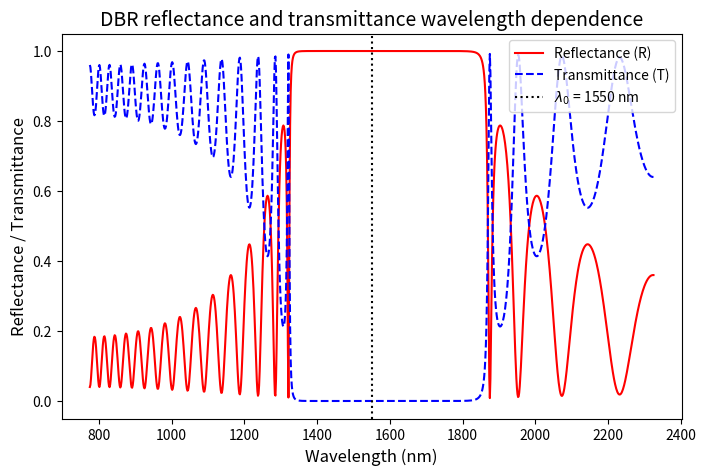
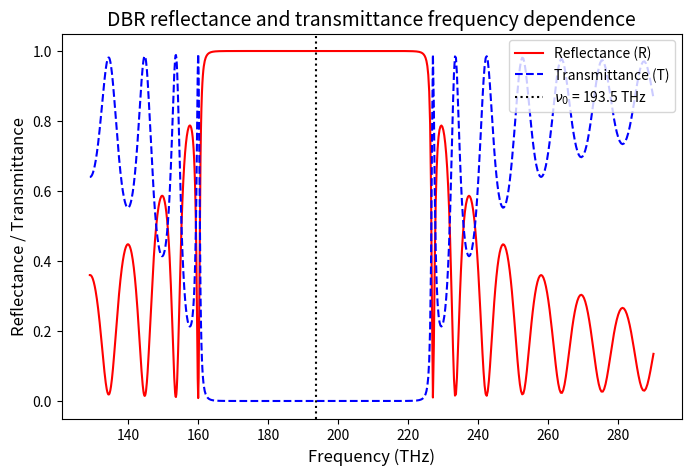
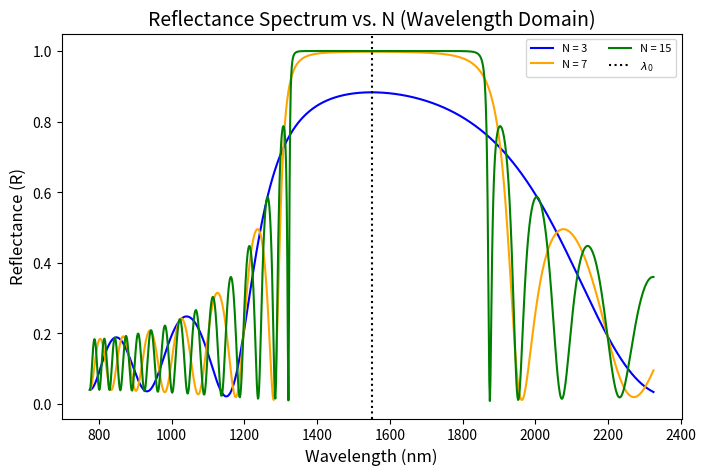

Recreate these plots in Python, in order.
"""
DBR-TMM: Distributed Bragg Reflector Simulator
================================================
Transfer Matrix Method (TMM) simulation of reflectance and transmittance spectra for a DBR stack.
The dependence of reflectance on the number of pairs can be visualized. 
The stopband edges and bandwidth are also calculated.

Author: Shroyon Dasgupta
GitHub: github.com/sdgportfolio/dbr-tmm-simulator
"""


#Importing the libraries
import numpy as np
import matplotlib.pyplot as plt


#--- INPUTS ---
#Input the target wavelength
lam0 = 1550e-9 #Target wavelength

#Input the refractive indices
n_high = 2.5 #Refractive index of the higher index layer
n_low = 1.5 #Refractive index of the lower index layer
ni = 1 #Refractive index of the incident medium
ns = 1.5 #Refractive index of the substrate

#Input the number of pairs of layers
N_lp = 15 #Number of pairs in the DBR

#Input the angle of incidence and polarization
theta = 0 #Angle of incidence in degrees
polarization = 's' #Polarization ('s'/'p' or 'TE'/'TM')


#--- CALCULATIONS ---
t1 = lam0/(4 * n_high) #Quarter-wave condition of the higher index layer
t2 = lam0/(4 * n_low) #Quarter-wave condition of the lower index layer

bandwidth = lam0 * (4/np.pi) * np.arcsin((n_high - n_low)/(n_high + n_low)) #Bandwidth of an infinite DBR

#Transfer matrix of a single layer
def single_layer_matrix(n, t, lam, theta_i, n_i, pol):
    #n of the layer, thickness of the layer, wavelength, angle of incidence, refractive index of incident medium, polarization
    sin_theta_n = (n_i/n) * np.sin(theta_i) #Calculating the sine of the angle in the layer
    cos_theta_n = np.cos(np.arcsin(sin_theta_n + 0j)) #Calculating the cosine of the angle in the layer

    delta = 2 * np.pi * n * t * cos_theta_n/lam #Calculating the phase accumulated in the layer

    if pol == 's' or pol == 'TE': #Transfer matrix for s-polarization or TE polarization
        M_sl = np.array([
            [np.cos(delta), 1j * np.sin(delta)/(n * cos_theta_n)],
            [1j * n * cos_theta_n * np.sin(delta), np.cos(delta)]
        ], dtype=complex)
    elif pol == 'p' or pol == 'TM': #Transfer matrix for p-polarization or TM polarization
        M_sl = np.array([
            [np.cos(delta), 1j * np.sin(delta) * cos_theta_n/n],
            [1j * n * np.sin(delta)/cos_theta_n, np.cos(delta)]
        ], dtype=complex) 

    return M_sl #returning the transfer matrix of a single layer

def dbr_matrix(nh, nl, th, tl, lam, N, theta_i, n_i, n_s, pol):
    #n of high index layer, n of low index layer, thickness of high index layer, thickness of low index layer, wavelength, number of pairs, angle of incidence, refractive index of incident medium, refractive index of substrate, polarization
    wavelengths = np.linspace(0.5 * lam, 1.5 * lam, 1000) #Creating an array of wavelengths from 0.5*lam to 1.5*lam with 1000 points
    R = np.zeros_like(wavelengths, dtype=float) #Creating the array to store reflectance values
    T = np.zeros_like(wavelengths, dtype=float) #Creating the array to store transmittance values

    sin_i = np.sin(theta_i) #sin of the angle of incidence
    cos_i = np.cos(theta_i) #cos of the angle of incidence
    sin_s = (n_i/n_s) * sin_i #sin of the angle in the substrate
    cos_s = np.cos(np.arcsin(sin_s + 0j)) #cos of the angle in the substrate

    #Calculating polarization-based optical admittance
    if pol == 's' or pol == 'TE':
        eta_i = n_i * cos_i
        eta_s = n_s * cos_s
    elif pol == 'p' or pol == 'TM':
        eta_i = n_i/cos_i
        eta_s = n_s/cos_s

    for i, wav in enumerate(wavelengths): #Looping through the wavelengths
        M_total = np.eye(2, dtype=complex) #Initializing the total transfer matrix as identity matrix
        M_high = single_layer_matrix(nh, th, wav, theta_i, n_i, pol) #Calculating the transfer matrix of the high index layer
        M_low = single_layer_matrix(nl, tl, wav, theta_i, n_i, pol) #Calculating the transfer matrix of the low index layer
        M_pair = M_high @ M_low #Calculating the transfer matrix of a pair of layers

        for j in range(N): #Looping through the number of pairs
            M_total = M_total @ M_pair #Multiplying the total transfer matrix with the transfer matrix of the pair

        #Assigning variables to matrix elements for ease of calculation
        A = M_total[0, 0]
        B = M_total[0, 1]
        C = M_total[1, 0]
        D = M_total[1, 1]

        R[i] = np.abs((eta_i * A + eta_i * eta_s * B - C - eta_s * D) / (eta_i * A + eta_i * eta_s * B + C + eta_s * D))**2 #Calculating the reflectance at a particular wavelength
        T[i] = (eta_s.real/eta_i.real) * np.abs((2 * eta_i)/(eta_i * A + eta_i * eta_s * B + C + eta_s * D))**2 #Calculating the transmittance at a particular wavelength

    return wavelengths, R, T #returning the reflectance and transmittance arrays corresponding to the wavelengths


#--- STOPBAND CALCULATION ---
def stopband_edges(wavelengths, R, threshold):
    if np.max(R) < threshold: #Checking if the maximum reflectance is less than the threshold
        print("Maximum reflectance is less than the threshold. ") #Printing a message if no stopband edges are found
        return None, None #Returning None for both stopband edges
    else:
        idx = np.where(R >= threshold)[0] #Creating an array of indices where the reflectance is greater than or equal to the threshold
        return wavelengths[idx[0]], wavelengths[idx[-1]] #Returning the wavelengths corresponding to the extreme values

#--- PLOTS ---
def plot_dbr_wavelength_spectrum(wavelengths, R, T, lambda0):
    fig, ax = plt.subplots(figsize=(8, 5)) #Plotting the reflectance and transmittance spectra in a single figure
    ax.plot(wavelengths * 1e9, R, label="Reflectance (R)", color="red") #Reflectance plot vs wavelength
    ax.plot(wavelengths * 1e9, T, label="Transmittance (T)", color="blue", ls="--") #Transmittance plot vs wavelength
    ax.axvline(lambda0 * 1e9, color="black", ls=":", label=r"$\lambda_0$ = {:.0f} nm".format(lambda0*1e9)) #Adding a vertical line at the target wavelength
    ax.set_xlabel("Wavelength (nm)", fontsize=12) #Setting the x-axis label
    ax.set_ylabel("Reflectance / Transmittance", fontsize=12) #Setting the y-axis label
    ax.set_title("DBR reflectance and transmittance wavelength dependence", fontsize=14) #Setting the title of the plot
    ax.legend(loc="upper right") #Adding plot legend
    plt.show() #Displaying the plot

def plot_dbr_frequency_spectrum(wavelengths, R, T, lambda0):
    freq = 3e8/wavelengths #Converting wavelengths to frequencies
    f0 = 3e8/lambda0 #Calculating central frequency

    #Reversing the frequency, reflectance, and transmittance arrays to sort it correctly in ascending order of frequency
    freq = freq[::-1]
    R= R[::-1]
    T = T[::-1]

    #Restrict to the range 0.5*f0 to 1.5*f0 for a cleaner plot
    mask = (freq >= 0.5 * f0) & (freq <= 1.5 * f0)
    freq = freq[mask]
    R = R[mask]
    T = T[mask]

    fig, ax = plt.subplots(figsize=(8, 5)) #Plotting the reflectance and transmittance spectra in a single figure
    ax.plot(freq / 1e12, R, label="Reflectance (R)", color="red") #Reflectance plot vs frequency
    ax.plot(freq / 1e12, T, label="Transmittance (T)", color="blue", ls="--") #Transmittance plot vs frequency
    ax.axvline(f0 / 1e12, color="black", ls=":", label=r"$\nu_0$ = {:.1f} THz".format(f0/1e12)) #Adding a vertical line at the central frequency
    ax.set_xlabel("Frequency (THz)", fontsize=12) #Setting the x-axis label
    ax.set_ylabel("Reflectance / Transmittance", fontsize=12) #Setting the y-axis label
    ax.set_title("DBR reflectance and transmittance frequency dependence", fontsize=14) #Setting the title of the plot
    ax.legend(loc="upper right") #Adding plot legend
    plt.show() #Displaying the plot

def plot_reflectance_and_N_pairs(nh, nl, th, tl, lam, N, theta_i, n_i, n_s, pol):
    fig, ax = plt.subplots(figsize=(8, 5)) #Plotting the reflectance and DBR pair dependence in a single figure

    N_val = [N//5, N//4, N//2, N] #Creating an array of number of pairs
    N_val = np.unique(N_val) #Removing duplicates from the array of number of pairs
    colors = ['blue', 'orange', 'green', 'red'] #Creating an array of colors

    for i, n in enumerate(N_val): #Looping through the number of pairs
        wavelengths, R, T = dbr_matrix(nh, nl, th, tl, lam, n, theta_i, n_i, n_s, pol) #Getting the reflectance spectra for the pair
        ax.plot(wavelengths * 1e9, R, label=f"N = {n}", color=colors[i]) #Plotting the reflectance spectra for the pair

    ax.axvline(lam0 * 1e9, color="black", ls=":", label=r"$\lambda_0$") #Adding a vertical line at the target wavelength
    ax.set_xlabel("Wavelength (nm)", fontsize=12) #Setting the x-axis label
    ax.set_ylabel("Reflectance (R)", fontsize=12) #Setting the y-axis label
    ax.set_title("Reflectance Spectrum vs. N (Wavelength Domain)", fontsize=14) #Setting the title of the plot
    ax.legend(loc="upper right", fontsize=8, ncol=2) #Adding plot legend
    plt.show() #Displaying the plot


#--- EXPORT ---
def export_to_csv(wavelengths, R, T, filename="dbr_tmm_results.csv"):
    freq = 3e8 / wavelengths #Converting wavelengths to frequency for reference
    data = np.column_stack([wavelengths * 1e9, freq / 1e12, R, T]) #Stacking columns: wavelength(nm), freq(THz), R, T
    header = "wavelength_nm,frequency_THz,reflectance,transmittance" #Creating the header for the CSV file
    np.savetxt(filename, data, delimiter=",", header=header, comments="") #Saving the data to a CSV file with the specified filename
    print(f"Saved results to {filename}") #Printing a message indicating that the results have been saved to the specified CSV file


#--- OUTPUTS ---
wavelengths, R, T = dbr_matrix(n_high, n_low, t1, t2, lam0, N_lp, np.radians(theta), ni, ns, polarization) #Getting the reflectance and transmittance spectra
stopband_min, stopband_max = stopband_edges(wavelengths, R, threshold=0.95) #Calculating the stopband edges where reflectance is greater than or equal to 95%
print(f"Thickness of high index layer: {t1*1e9:.2f} nm") #Printing the thickness of the high index layer in nanometers
print(f"Thickness of low index layer: {t2*1e9:.2f} nm") #Printing the thickness of the low index layer in nanometers
if stopband_min is not None: #Checking if stopband exists
    print(f"Stopband edges: {stopband_min*1e9:.2f} nm to {stopband_max*1e9:.2f} nm") #Printing the stopband edges in nanometers
    print(f"Bandwidth: {(stopband_max - stopband_min)*1e9:.2f} nm") #Printing the bandwidth of the stopband in nanometers
else:
    print("No stopband edges found.") #Printing a message if no stopband edges are found
print(f"Bandwidth: {bandwidth*1e9:.2f} nm") #Printing the theoretical bandwidth of an infinite DBR in nanometers
plot_dbr_wavelength_spectrum(wavelengths, R, T, lam0) #Plotting the reflectance and transmittance spectra in wavelength domain
plot_dbr_frequency_spectrum(wavelengths, R, T, lam0) #Plotting the reflectance and transmittance spectra in frequency domain
plot_reflectance_and_N_pairs(n_high, n_low, t1, t2, lam0, N_lp, np.radians(theta), ni, ns, polarization) #Plotting the reflectance spectra for different numbers of pairs
#export_to_csv(wavelengths, R, T) #Exporting the results to a CSV file
